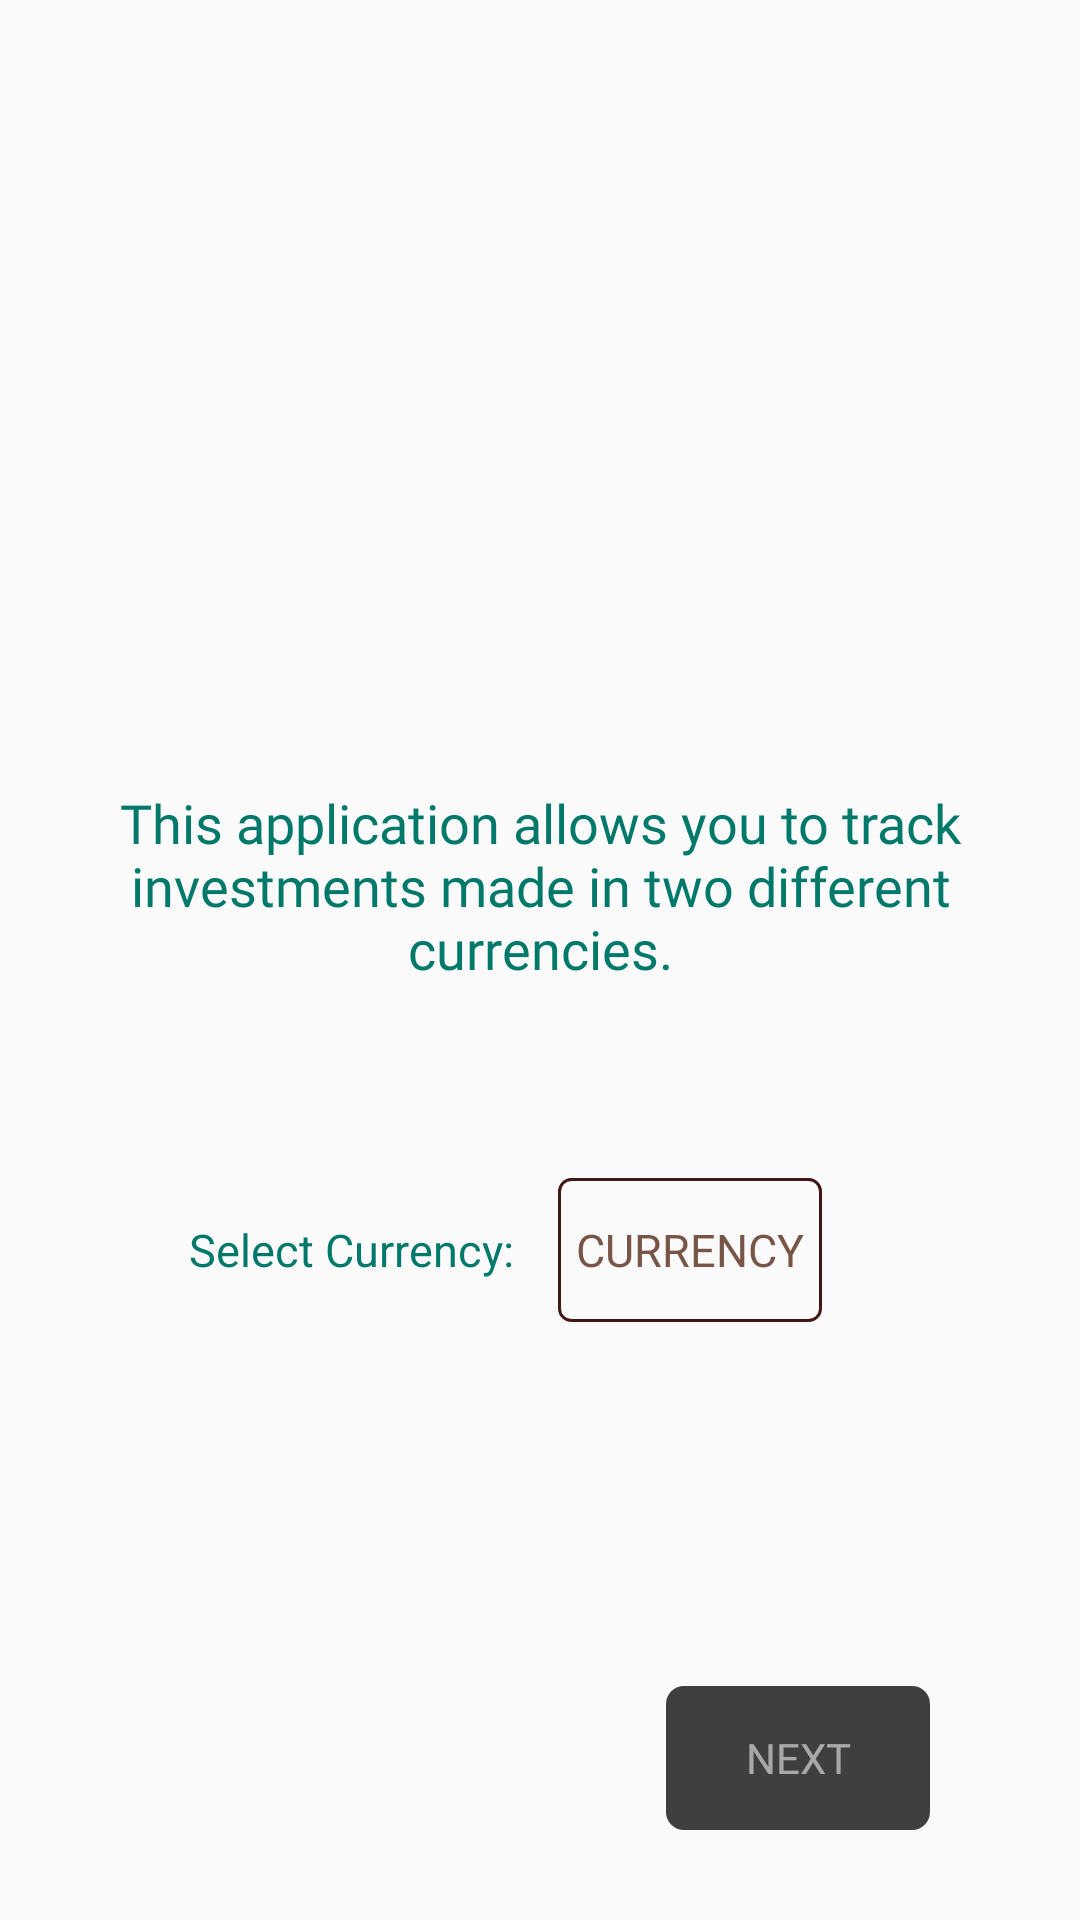

Reconstruct the res/layout file that produces this screen, plus the resources it refers to.
<!-- AndroidManifest.xml: application theme MyMaterialTheme -->
<!-- res/layout/fragment_empty_view.xml -->
<?xml version="1.0" encoding="utf-8"?>
<androidx.constraintlayout.widget.ConstraintLayout xmlns:android="http://schemas.android.com/apk/res/android"
    xmlns:app="http://schemas.android.com/apk/res-auto"
    xmlns:tools="http://schemas.android.com/tools"
    android:layout_width="match_parent"
    android:layout_height="match_parent">


    <TextView
        android:id="@+id/selectCurrencyText"
        android:layout_width="match_parent"
        android:layout_height="wrap_content"
        android:layout_marginBottom="50dp"
        android:fontFamily="@font/robotoregular"
        android:padding="25dp"
        android:text="@string/select_currency_text"
        android:textAlignment="center"
        android:textColor="#00796B"
        android:textSize="18sp"
        app:layout_constraintBottom_toBottomOf="parent"
        app:layout_constraintEnd_toEndOf="parent"
        app:layout_constraintStart_toStartOf="parent"
        app:layout_constraintTop_toTopOf="parent" />

    <LinearLayout
        android:layout_width="match_parent"
        android:layout_height="wrap_content"
        android:orientation="horizontal"
        android:layout_marginBottom="160dp"
        android:layout_marginStart="60dp"
        app:layout_constraintBottom_toBottomOf="parent"
        app:layout_constraintStart_toStartOf="parent"
        app:layout_constraintTop_toBottomOf="@+id/selectCurrencyText">
        <TextView
            android:layout_width="wrap_content"
            android:layout_height="wrap_content"
            android:text="Select Currency: "
            android:padding="3dp"
            android:textSize="15sp"
            android:textColor="#00796B"/>

        <Button
            android:id="@+id/currency1"
            android:background="@drawable/transparent_button_with_border"
            android:layout_width="wrap_content"
            android:layout_height="wrap_content"
            android:layout_marginStart="8dp"
            android:fontFamily="@font/robotoregular"
            android:text="@string/currency_1"
            android:textColor="#795548"
            android:textSize="15sp" />
    </LinearLayout>


   

    <Button
        android:id="@+id/nextButton"
        android:layout_width="wrap_content"
        android:layout_height="wrap_content"
        android:layout_marginEnd="50dp"
        android:layout_marginBottom="30dp"
        android:text="@string/next"
        android:padding="3dp"
        android:clickable="false"
        style="@style/srp_button"
        android:textColor="@color/fading_white"
        android:fontFamily="@font/robotobold"
        android:textAllCaps="true"
        android:enabled="false"
        app:layout_constraintBottom_toBottomOf="parent"
        app:layout_constraintEnd_toEndOf="parent" />

</androidx.constraintlayout.widget.ConstraintLayout>
<!-- resources referenced by this layout -->
<resources>
  <color name="fading_white">#8CFFFFFF</color>
  <!-- drawable transparent_button_with_border (drawable) -->
  <?xml version="1.0" encoding="utf-8"?>
  <selector xmlns:android="http://schemas.android.com/apk/res/android">
  
      <item><shape>
          <stroke android:width="1dp" android:color="@color/colorAccent" />
  
          <solid android:color="@android:color/transparent" />
  
          <corners
              android:bottomLeftRadius="4dp"
              android:bottomRightRadius="4dp"
              android:topLeftRadius="4dp"
              android:topRightRadius="4dp" />
      </shape></item>
  
  </selector>
  <string name="currency_1">Currency</string>
  <string name="currency_2">Currency 2</string>
  <string name="next">Next </string>
  <string name="select_currency_text">This application allows you to track investments made in two different currencies.</string>
  <style name="srp_button" parent="@android:style/Widget.Button">
          <item name="android:background">@drawable/confirm_button_enable_disable</item>
      </style>
  <style name="MyMaterialTheme" parent="MyMaterialTheme.Base">
          <item name="android:textViewStyle">@style/RobotoTextViewStyle</item>
      </style>
  <color name="colorAccent">#431713</color>
  <!-- drawable confirm_button_enable_disable (drawable) -->
  <?xml version="1.0" encoding="utf-8"?>
  <selector xmlns:android="http://schemas.android.com/apk/res/android">
      
      <item android:state_enabled="false" android:drawable="@drawable/btn_disable"/>
  
      
      <item android:drawable="@drawable/btn_enable"/>
  </selector>
  <style name="MyMaterialTheme.Base" parent="Theme.AppCompat.Light.DarkActionBar">
          <item name="windowNoTitle">true</item>
          <item name="windowActionBar">false</item>
          <item name="colorPrimary">@color/colorPrimary</item>
          <item name="colorPrimaryDark">@color/colorPrimaryDark</item>
          <item name="colorAccent">@color/colorAccent</item>
      </style>
  <style name="RobotoTextViewStyle" parent="android:Widget.TextView">
          <item name="android:fontFamily">@font/robotoregular</item>
      </style>
  <!-- drawable btn_disable (drawable) -->
  <?xml version="1.0" encoding="UTF-8"?>
  <shape xmlns:android="http://schemas.android.com/apk/res/android">
      <solid android:color="@color/disable_button" />
      <corners android:radius="6dp" />
  </shape>
  <!-- drawable btn_enable (drawable) -->
  <?xml version="1.0" encoding="UTF-8"?>
  <shape xmlns:android="http://schemas.android.com/apk/res/android">
      <solid android:color="@color/light_blue_900" />
      <corners android:radius="6dp" />
  </shape>
  <color name="colorPrimary">#B98077</color>
  <color name="colorPrimaryDark">#a4666a</color>
  <color name="disable_button">#403F3F</color>
  <color name="light_blue_900">#FF01579B</color>
</resources>
